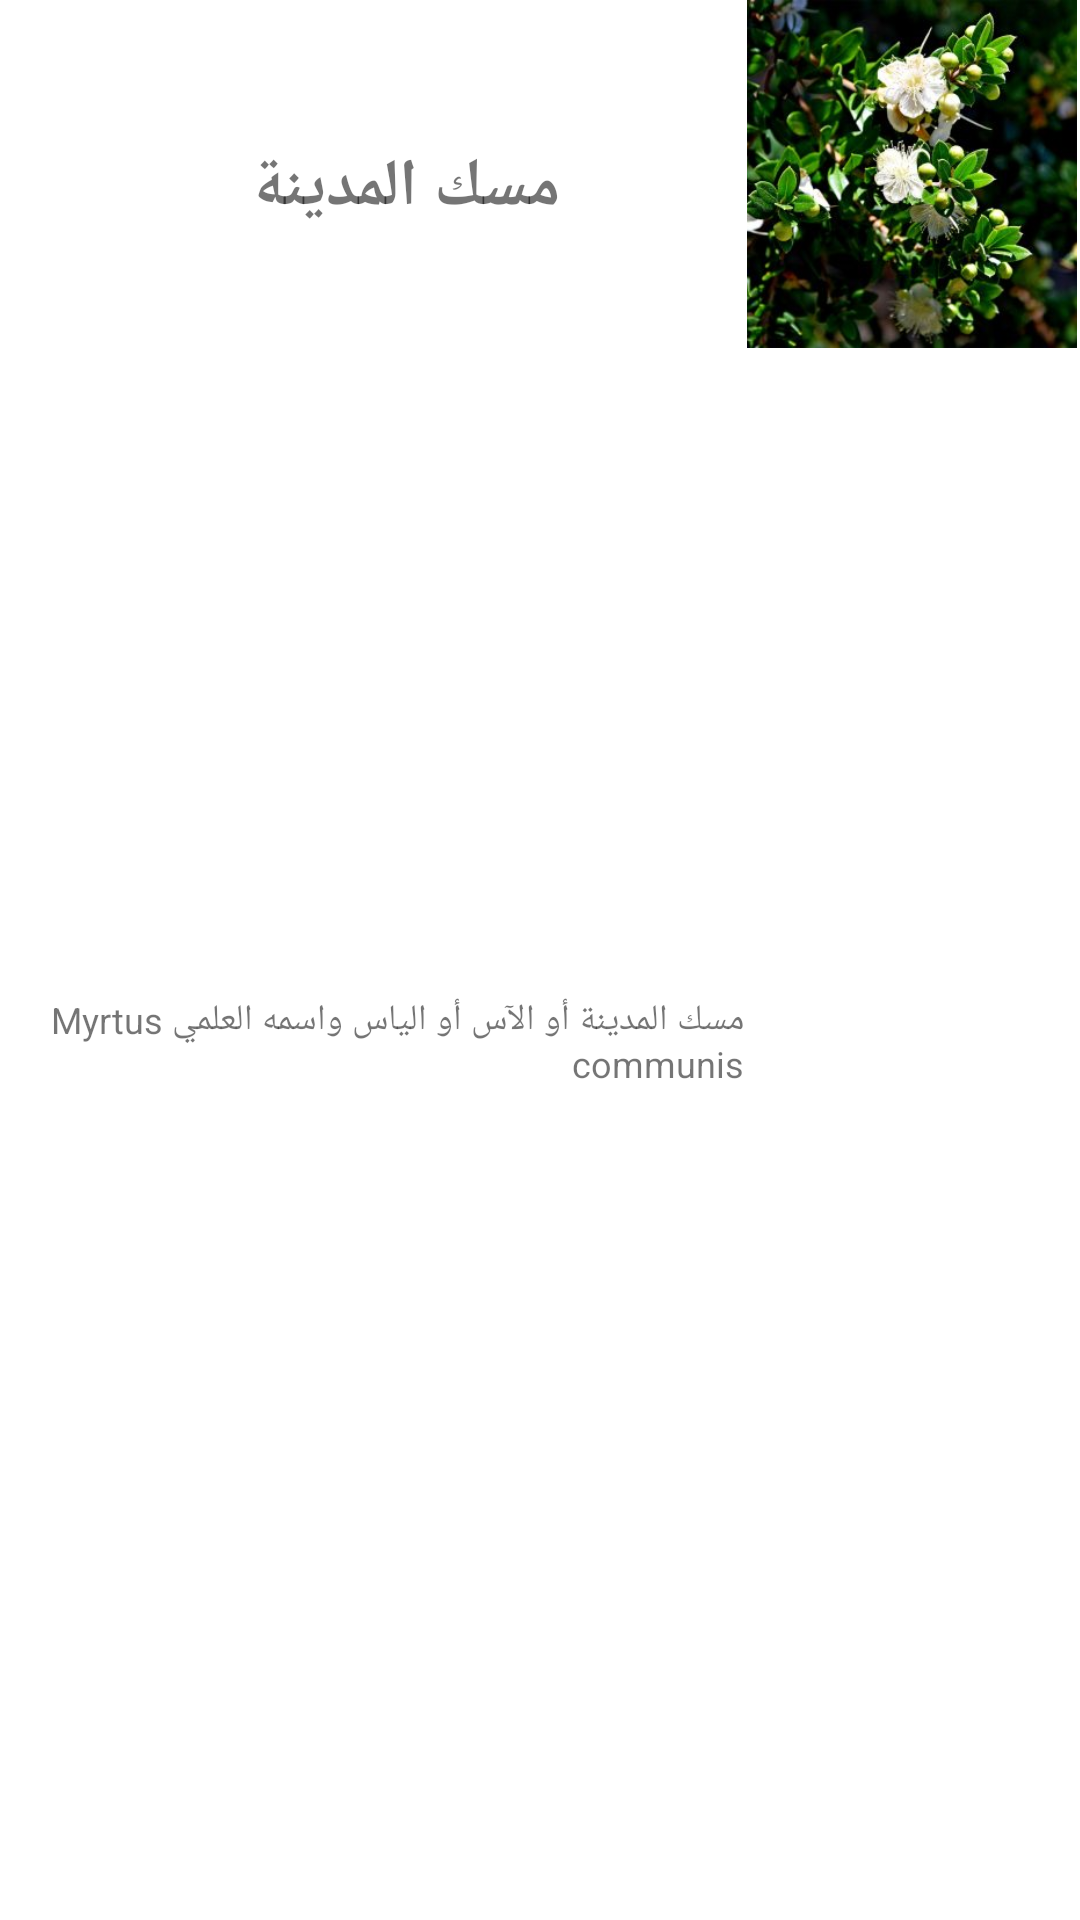

Reconstruct the res/layout file that produces this screen, plus the resources it refers to.
<!-- AndroidManifest.xml: application theme Theme.ProjectFinle -->
<!-- res/layout/custom_layout.xml -->
<?xml version="1.0" encoding="utf-8"?>
<androidx.constraintlayout.widget.ConstraintLayout
    xmlns:android="http://schemas.android.com/apk/res/android"
    xmlns:app="http://schemas.android.com/apk/res-auto"
    android:layout_width="match_parent"
    android:layout_margin="12dp"
    android:layout_height="wrap_content">

    <ImageView
        android:id="@+id/imView"
        android:layout_width="112dp"
        android:layout_height="116dp"
        android:src="@drawable/one"
        app:layout_constraintBottom_toBottomOf="parent"
        app:layout_constraintEnd_toEndOf="parent"
        app:layout_constraintTop_toTopOf="parent"
        app:layout_constraintVertical_bias="0.0" />

    <TextView
        android:id="@+id/tvName"
        android:layout_width="wrap_content"
        android:layout_height="26dp"
        android:text="مسك المدينة"
        android:textSize="22sp"
        android:textStyle="bold"
        app:layout_constraintBottom_toBottomOf="parent"
        app:layout_constraintEnd_toEndOf="parent"
        app:layout_constraintHorizontal_bias="0.326"
        app:layout_constraintStart_toStartOf="parent"
        app:layout_constraintTop_toTopOf="parent"
        app:layout_constraintVertical_bias="0.077" />

    <TextView
        android:id="@+id/tvdxe"
        android:layout_width="0dp"
        android:layout_height="50dp"

        android:text="مسك المدينة أو الآس أو الياس واسمه العلمي Myrtus communis "
        android:textAlignment="textStart"
        android:textSize="12sp"
        app:layout_constraintBottom_toBottomOf="parent"
        app:layout_constraintEnd_toStartOf="@+id/imView"
        app:layout_constraintStart_toStartOf="parent"
        app:layout_constraintTop_toBottomOf="@+id/tvName" />

</androidx.constraintlayout.widget.ConstraintLayout>
<!-- resources referenced by this layout -->
<resources>
  <!-- drawable one: png bitmap (drawable, 27009 bytes) -->
  <style name="Theme.ProjectFinle" parent="Theme.MaterialComponents.DayNight.DarkActionBar">
          
          <item name="colorPrimary">@color/purple_500</item>
          <item name="colorPrimaryVariant">@color/purple_700</item>
          <item name="colorOnPrimary">@color/white</item>
          
          <item name="colorSecondary">@color/teal_200</item>
          <item name="colorSecondaryVariant">@color/teal_700</item>
          <item name="colorOnSecondary">@color/black</item>
          
          <item name="android:statusBarColor" tools:targetApi="l">?attr/colorPrimaryVariant</item>
          
      </style>
  <!-- not gathered from this repository: default colours our renderer supplied (Android Studio template values) -->
  <color name="purple_500">#FF6200EE</color>
  <color name="purple_700">#FF3700B3</color>
  <color name="teal_200">#FF03DAC5</color>
  <color name="teal_700">#FF018786</color>
  <color name="black">#FF000000</color>
  <color name="white">#FFFFFFFF</color>
</resources>
